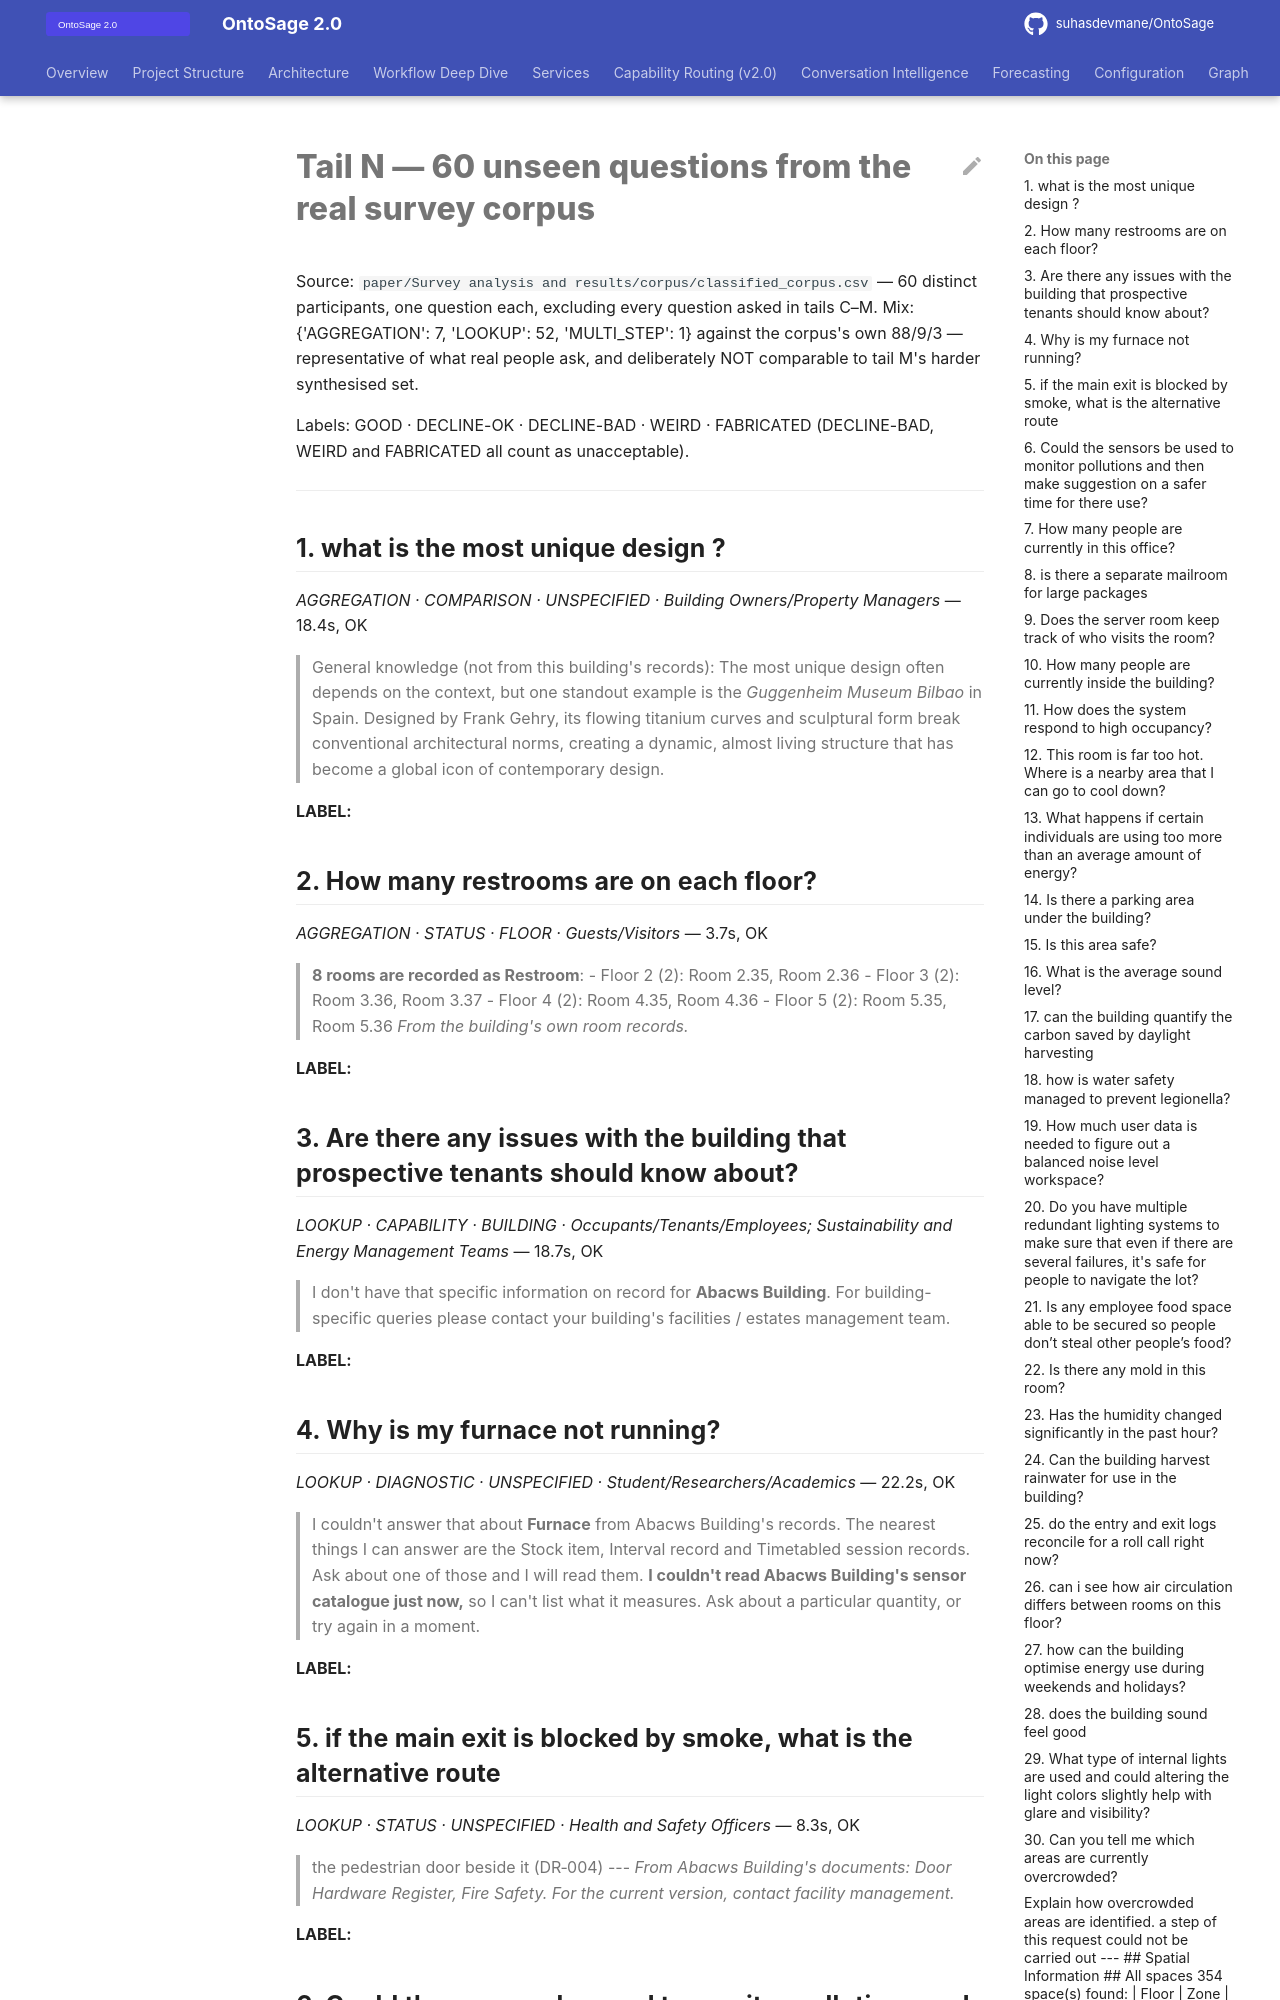

repository: suhasdevmane/OntoSage · page: phase0/tail_N_2026-09-30_occupant_v1_read/index.html · generator: mkdocs

# Tail N — 60 unseen questions from the real survey corpus

Source: `paper/Survey analysis and results/corpus/classified_corpus.csv` — 60 distinct participants, one question each, excluding every question asked in tails C–M.
Mix: {'AGGREGATION': 7, 'LOOKUP': 52, 'MULTI_STEP': 1} against the corpus's own 88/9/3 — representative of what real people ask, and deliberately NOT comparable to tail M's harder synthesised set.

Labels: GOOD · DECLINE-OK · DECLINE-BAD · WEIRD · FABRICATED (DECLINE-BAD, WEIRD and FABRICATED all count as unacceptable).

---

## 1. what is the most unique design ?
*AGGREGATION · COMPARISON · UNSPECIFIED · Building Owners/Property Managers* — 18.4s, OK

> General knowledge (not from this building's records): The most unique design often depends on the context, but one standout example is the *Guggenheim Museum Bilbao* in Spain. Designed by Frank Gehry, its flowing titanium curves and sculptural form break conventional architectural norms, creating a dynamic, almost living structure that has become a global icon of contemporary design.

**LABEL:** 

## 2. How many restrooms are on each floor?
*AGGREGATION · STATUS · FLOOR · Guests/Visitors* — 3.7s, OK

> **8 rooms are recorded as Restroom**: - Floor 2 (2): Room 2.35, Room 2.36 - Floor 3 (2): Room 3.36, Room 3.37 - Floor 4 (2): Room 4.35, Room 4.36 - Floor 5 (2): Room 5.35, Room 5.36 _From the building's own room records._

**LABEL:** 

## 3. Are there any issues with the building that prospective tenants should know about?
*LOOKUP · CAPABILITY · BUILDING · Occupants/Tenants/Employees; Sustainability and Energy Management Teams* — 18.7s, OK

> I don't have that specific information on record for **Abacws Building**. For building-specific queries please contact your building's facilities / estates management team.

**LABEL:** 

## 4. Why is my furnace not running?
*LOOKUP · DIAGNOSTIC · UNSPECIFIED · Student/Researchers/Academics* — 22.2s, OK

> I couldn't answer that about **Furnace** from Abacws Building's records. The nearest things I can answer are the Stock item, Interval record and Timetabled session records. Ask about one of those and I will read them. **I couldn't read Abacws Building's sensor catalogue just now,** so I can't list what it measures. Ask about a particular quantity, or try again in a moment.

**LABEL:** 

## 5. if the main exit is blocked by smoke, what is the alternative route
*LOOKUP · STATUS · UNSPECIFIED · Health and Safety Officers* — 8.3s, OK

> the pedestrian door beside it (DR‑004) --- *From Abacws Building's documents: Door Hardware Register, Fire Safety. For the current version, contact facility management.*

**LABEL:**
